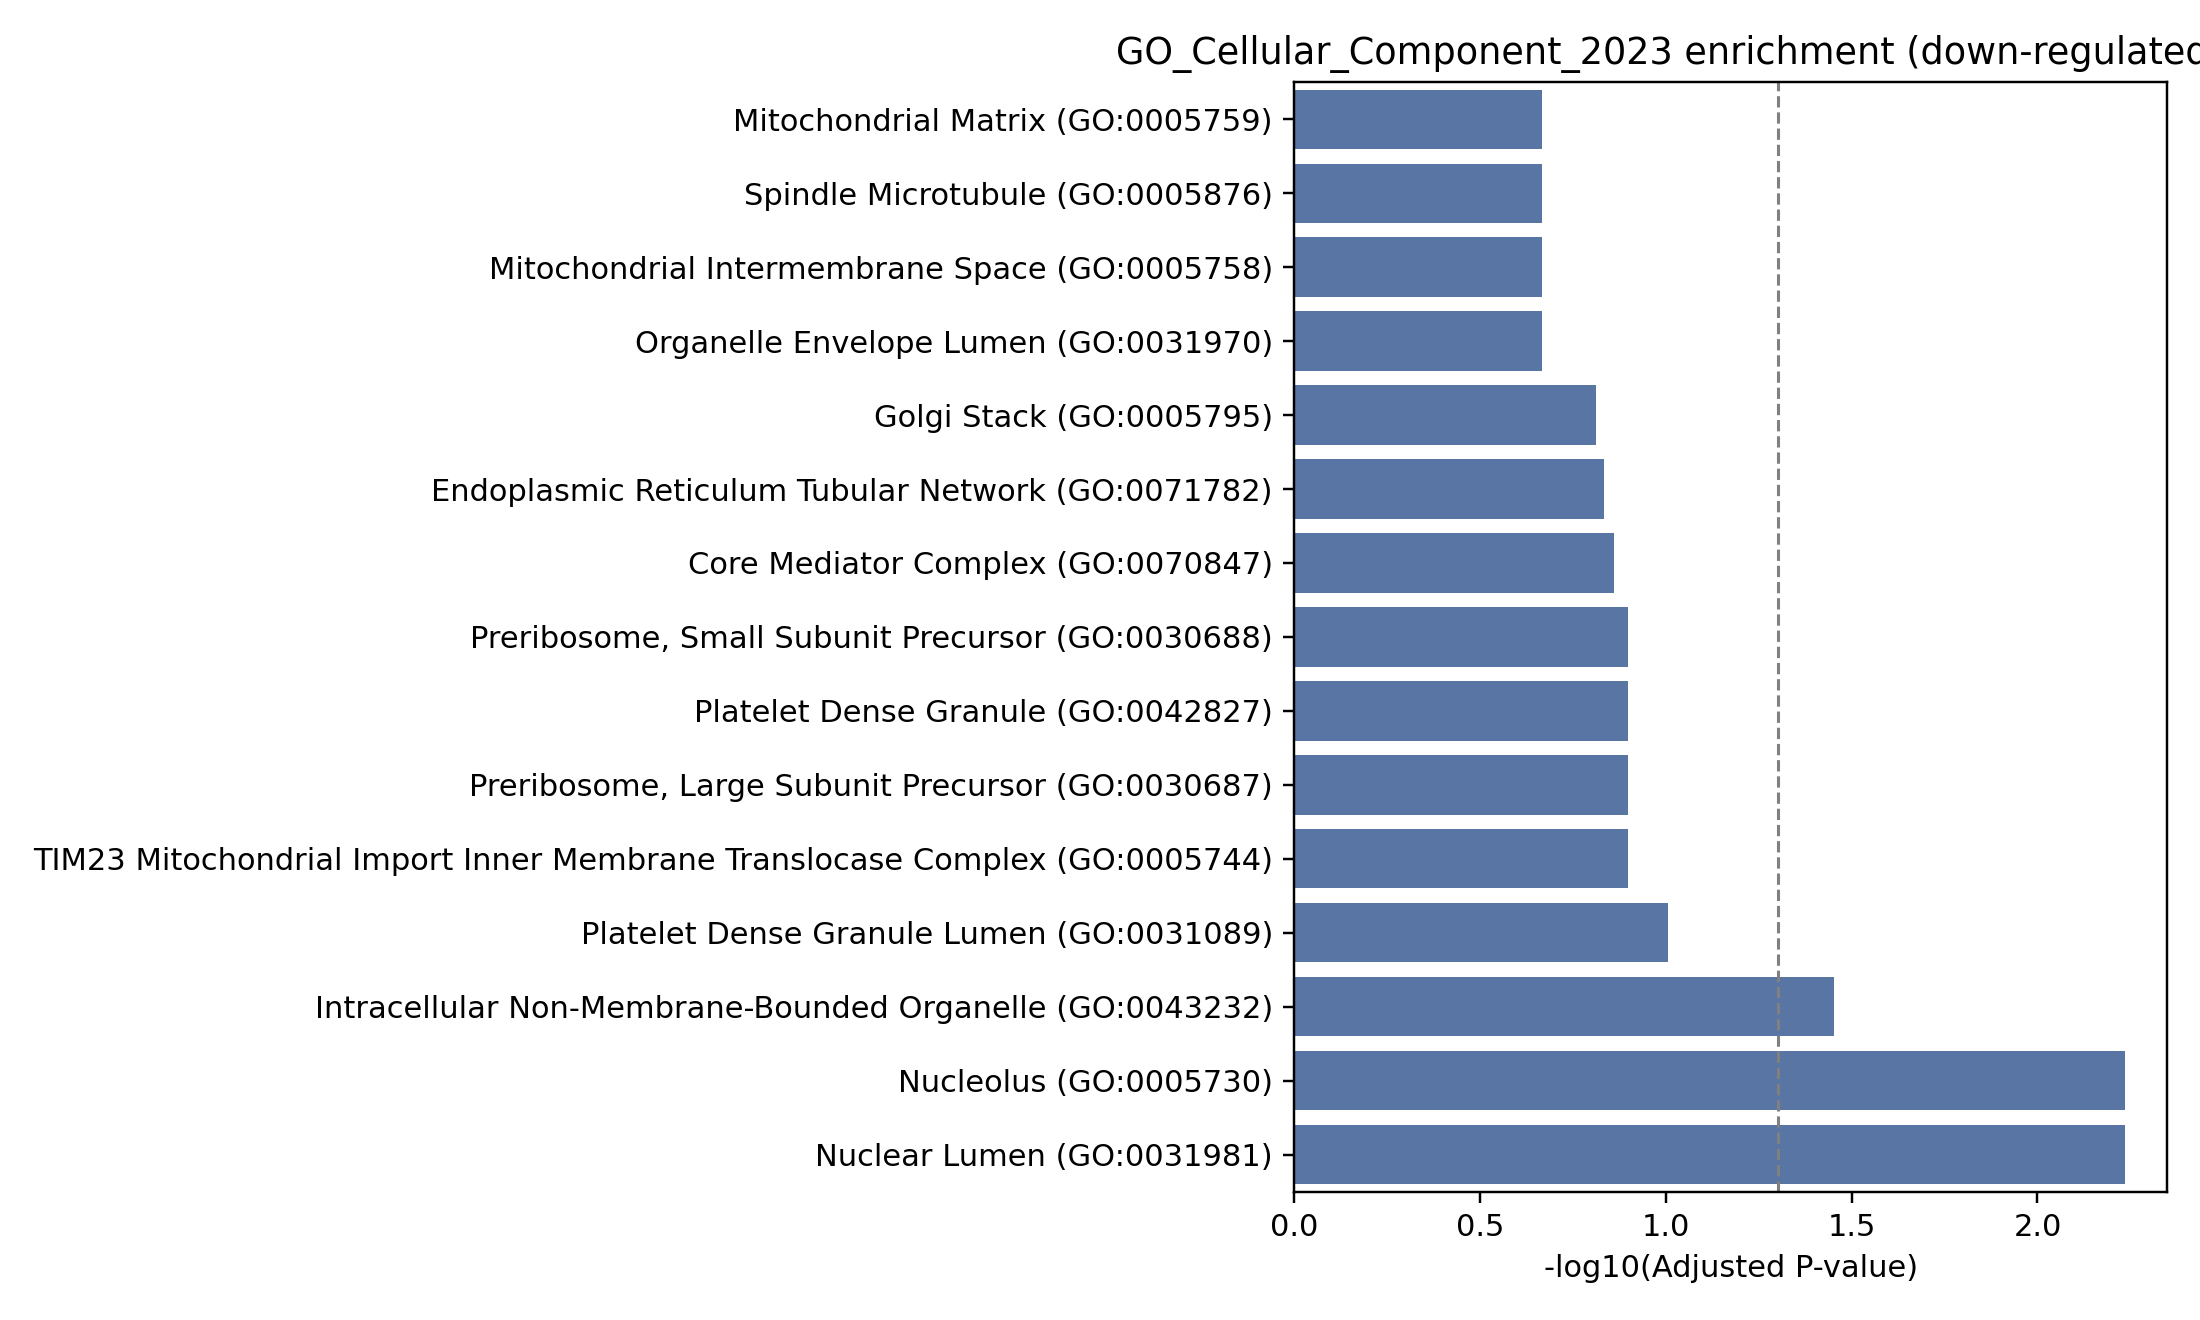

Data behind this chart, as committed beside it:
Gene_set, Term, P-value, Adjusted P-value, Old P-value, Old adjusted P-value, Odds Ratio, Combined Score, Genes
GO_Cellular_Component_2023, Nucleolus (GO:0005730), 0.0003818, 0.005798, 0, 0, 6.462, 50.86, TSPYL2;DNAJC2;RCN2;BMS1;MAK16;SBDS;VRK1
GO_Cellular_Component_2023, Nuclear Lumen (GO:0031981), 0.0003999, 0.005798, 0, 0, 6.409, 50.15, TSPYL2;DNAJC2;RCN2;BMS1;MAK16;SBDS;VRK1
GO_Cellular_Component_2023, Intracellular Non-Membrane-Bounded Organ…, 0.00366, 0.03538, 0, 0, 4.256, 23.88, TSPYL2;DNAJC2;RCN2;BMS1;MAK16;SBDS;VRK1
GO_Cellular_Component_2023, Platelet Dense Granule Lumen (GO:0031089…, 0.01359, 0.09852, 0, 0, 95.01, 408.4, FAM3C
GO_Cellular_Component_2023, Preribosome, Small Subunit Precursor (GO…, 0.02433, 0.1267, 0, 0, 47.48, 176.4, RIOK1
GO_Cellular_Component_2023, Platelet Dense Granule (GO:0042827), 0.02966, 0.1267, 0, 0, 37.98, 133.6, FAM3C
GO_Cellular_Component_2023, Preribosome, Large Subunit Precursor (GO…, 0.03496, 0.1267, 0, 0, 31.64, 106.1, MAK16
GO_Cellular_Component_2023, TIM23 Mitochondrial Import Inner Membran…, 0.03496, 0.1267, 0, 0, 31.64, 106.1, TIMM23
GO_Cellular_Component_2023, Core Mediator Complex (GO:0070847), 0.04287, 0.1381, 0, 0, 25.31, 79.7, MED6
GO_Cellular_Component_2023, Endoplasmic Reticulum Tubular Network (G…, 0.0507, 0.147, 0, 0, 21.08, 62.86, ARV1
GO_Cellular_Component_2023, Golgi Stack (GO:0005795), 0.05848, 0.1542, 0, 0, 18.06, 51.28, VRK1
GO_Cellular_Component_2023, Mitochondrial Intermembrane Space (GO:00…, 0.09397, 0.215, 0, 0, 10.82, 25.59, TIMM23
GO_Cellular_Component_2023, Organelle Envelope Lumen (GO:0031970), 0.1063, 0.215, 0, 0, 9.464, 21.21, TIMM23
GO_Cellular_Component_2023, Mitochondrial Matrix (GO:0005759), 0.108, 0.215, 0, 0, 3.803, 8.464, TFAM;METTL15
GO_Cellular_Component_2023, Spindle Microtubule (GO:0005876), 0.1112, 0.215, 0, 0, 9.011, 19.79, SKA2
GO_Cellular_Component_2023, Mitochondrial Inner Membrane (GO:0005743…, 0.1204, 0.2183, 0, 0, 3.553, 7.52, TIMM23;MRPL46
GO_Cellular_Component_2023, Organelle Inner Membrane (GO:0019866), 0.1369, 0.2244, 0, 0, 3.275, 6.512, TIMM23;MRPL46
GO_Cellular_Component_2023, Nucleus (GO:0005634), 0.1393, 0.2244, 0, 0, 1.698, 3.346, TSPYL2;TCERG1;DNAJC2;UFL1;CLNS1A;SBDS;TF…
GO_Cellular_Component_2023, Small-Subunit Processome (GO:0032040), 0.1518, 0.2259, 0, 0, 6.403, 12.07, BMS1
GO_Cellular_Component_2023, Intracellular Membrane-Bounded Organelle…, 0.1558, 0.2259, 0, 0, 1.632, 3.033, TSPYL2;TCERG1;DNAJC2;UFL1;CLNS1A;MAK16;S…
GO_Cellular_Component_2023, Mitochondrial Envelope (GO:0005740), 0.2127, 0.2845, 0, 0, 4.379, 6.779, TIMM23
GO_Cellular_Component_2023, Mitochondrial Membrane (GO:0031966), 0.2233, 0.2845, 0, 0, 2.362, 3.542, TIMM23;MRPL46
GO_Cellular_Component_2023, Chromosome (GO:0005694), 0.2257, 0.2845, 0, 0, 4.091, 6.091, BMS1
GO_Cellular_Component_2023, Microtubule (GO:0005874), 0.2509, 0.3032, 0, 0, 3.614, 4.997, SKA2
GO_Cellular_Component_2023, Spindle (GO:0005819), 0.303, 0.3515, 0, 0, 2.883, 3.442, SKA2
GO_Cellular_Component_2023, Nuclear Membrane (GO:0031965), 0.3352, 0.3738, 0, 0, 2.545, 2.782, DNAJC2
GO_Cellular_Component_2023, Intracellular Organelle Lumen (GO:007001…, 0.3542, 0.3752, 0, 0, 1.669, 1.732, TFAM;METTL15
GO_Cellular_Component_2023, Endoplasmic Reticulum Membrane (GO:00057…, 0.3623, 0.3752, 0, 0, 1.638, 1.663, UFL1;ARV1
GO_Cellular_Component_2023, Secretory Granule Lumen (GO:0034774), 0.4713, 0.4713, 0, 0, 1.619, 1.218, FAM3C
